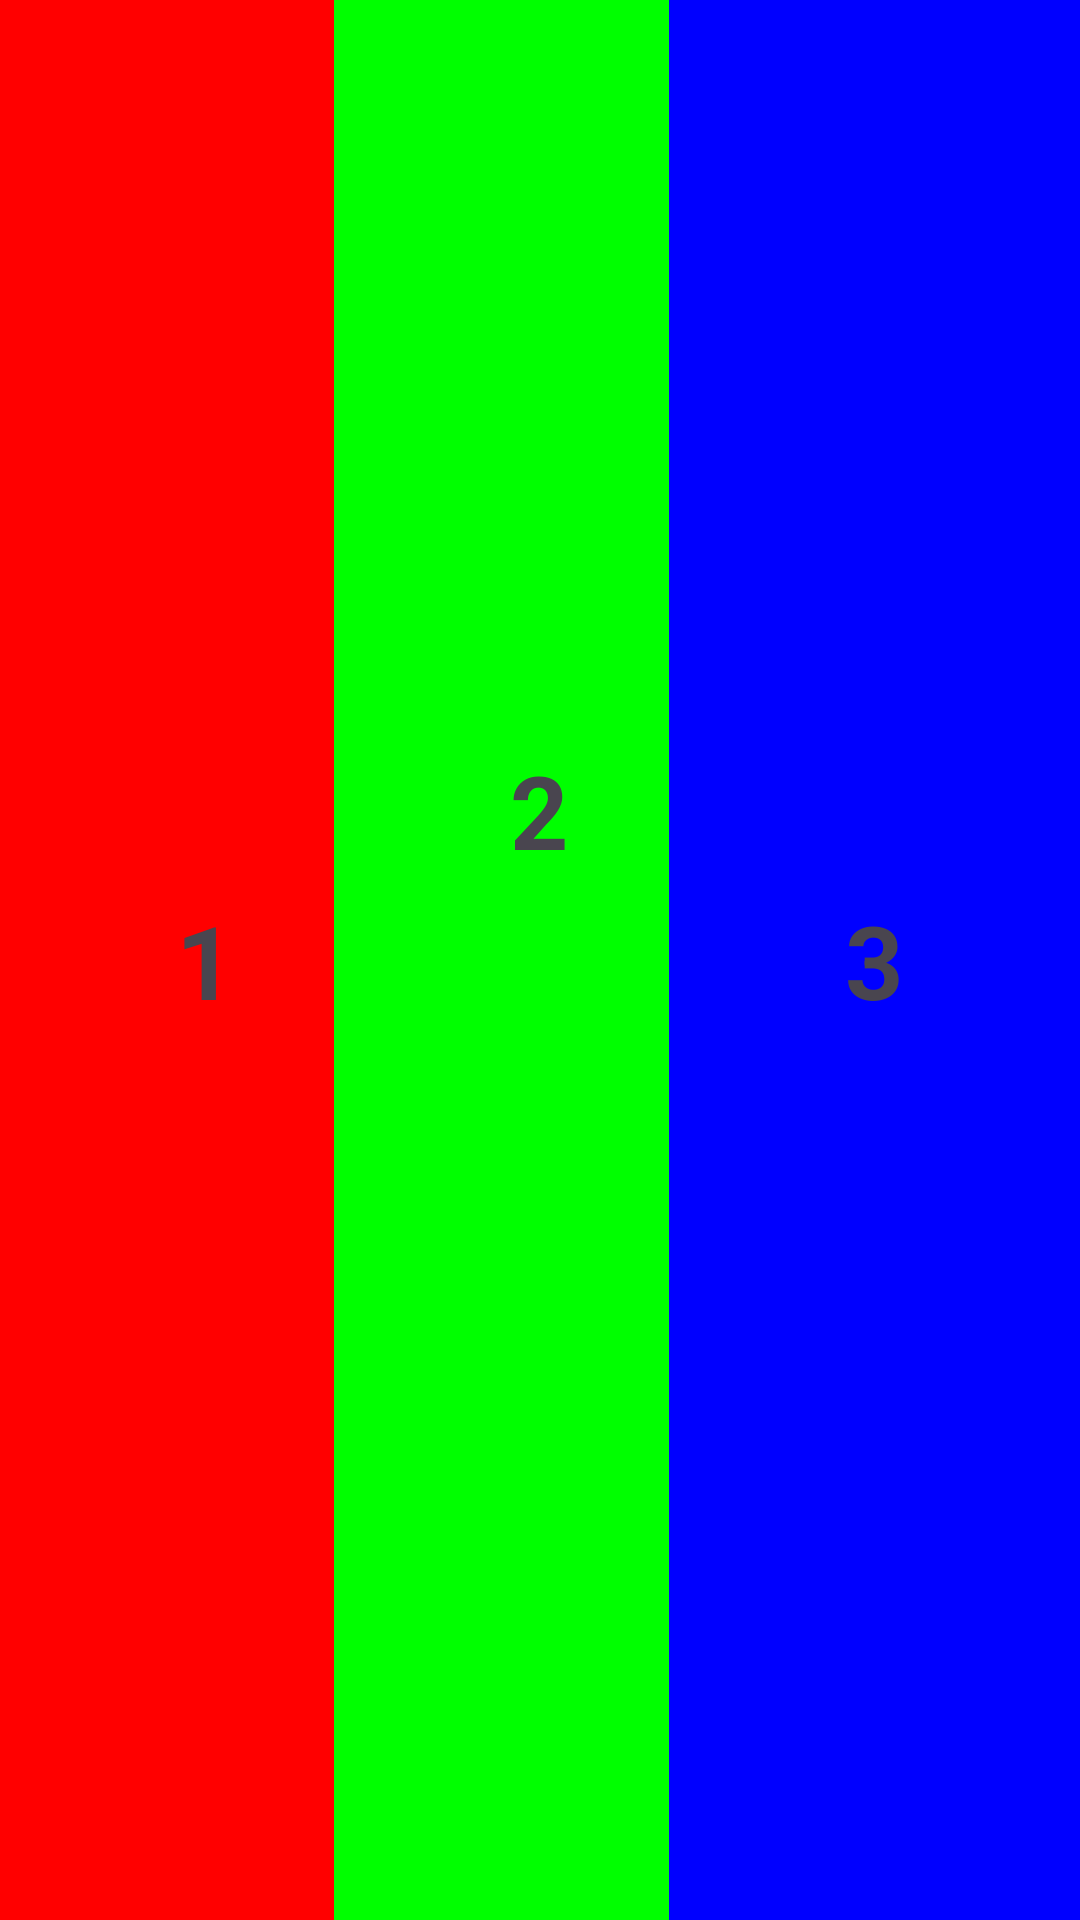

The Android layout XML behind this screen, and the referenced resources:
<!-- AndroidManifest.xml: application theme Theme.Test_Slupchuk_Lab_1 -->
<!-- res/layout/activity_variant_one.xml -->
<?xml version="1.0" encoding="utf-8"?>
<FrameLayout xmlns:android="http://schemas.android.com/apk/res/android"
    xmlns:app="http://schemas.android.com/apk/res-auto"
    xmlns:tools="http://schemas.android.com/tools"
    android:layout_width="match_parent"
    android:layout_height="match_parent"
    tools:context=".VariantOne">

    <RelativeLayout
        android:layout_width="137dp"
        android:layout_height="740dp"
        android:layout_gravity="start|center_vertical"
        android:background="#ff0000"
        android:textSize="20sp">
    <TextView
        android:id="@+id/textView4"
        android:layout_width="40dp"
        android:layout_height="wrap_content"

        android:backgroundTint="#000000"
        android:text="1"
        android:textSize="34sp"
        android:textStyle="bold"
        android:gravity="top|center_horizontal"
        android:layout_centerInParent="true"/>
    </RelativeLayout>

    <RelativeLayout
        android:layout_width="137dp"
        android:layout_height="740dp"
        android:layout_centerInParent="true"
        android:layout_gravity="center_horizontal|bottom"
        android:background="#00ff00"
        android:textSize="20sp">

        <TextView
            android:id="@+id/textView6"
            android:layout_width="40dp"
            android:layout_height="wrap_content"

            android:layout_centerInParent="true"
            android:backgroundTint="#000000"
            android:gravity="top|center_horizontal"
            android:text="2"
            android:textSize="34sp"
            android:textStyle="bold" />

    </RelativeLayout>


    <RelativeLayout
        android:layout_width="137dp"
        android:layout_height="740dp"
        android:layout_gravity="end|center_vertical"

        android:layout_alignParentRight="true"
        android:background="#0000ff"
        android:textSize="20sp">
        <TextView
            android:id="@+id/textView5"
            android:layout_width="40dp"
            android:layout_height="wrap_content"

            android:backgroundTint="#000000"
            android:text="3"
            android:textSize="34sp"
            android:textStyle="bold"
            android:gravity="top|center_horizontal"
            android:layout_centerInParent="true"/>
    </RelativeLayout>




</FrameLayout>
<!-- resources referenced by this layout -->
<resources>
  <style name="Theme.Test_Slupchuk_Lab_1" parent="Base.Theme.Test_Slupchuk_Lab_1" />
  <style name="Base.Theme.Test_Slupchuk_Lab_1" parent="Theme.Material3.DayNight.NoActionBar">
          
          
      </style>
</resources>
